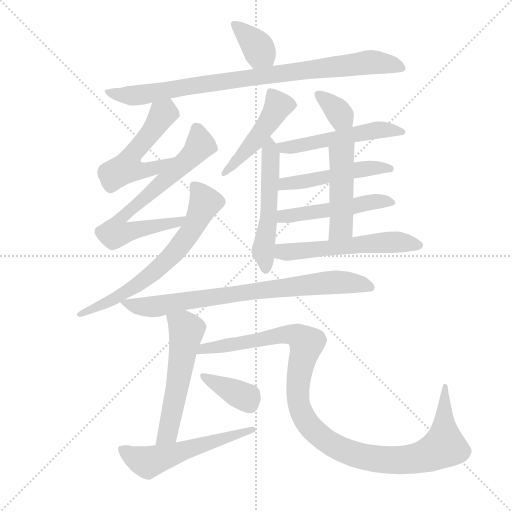
t = 0.00 s
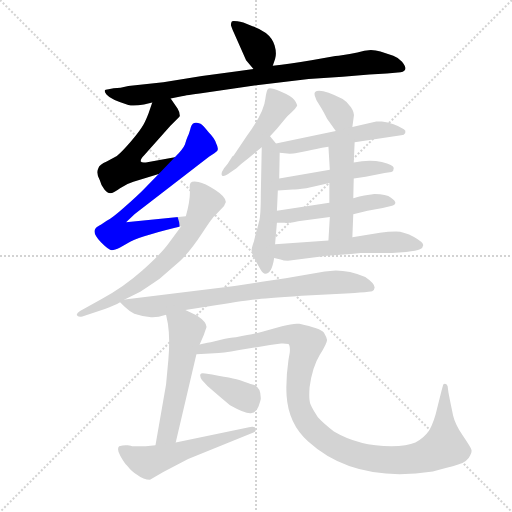
t = 2.62 s
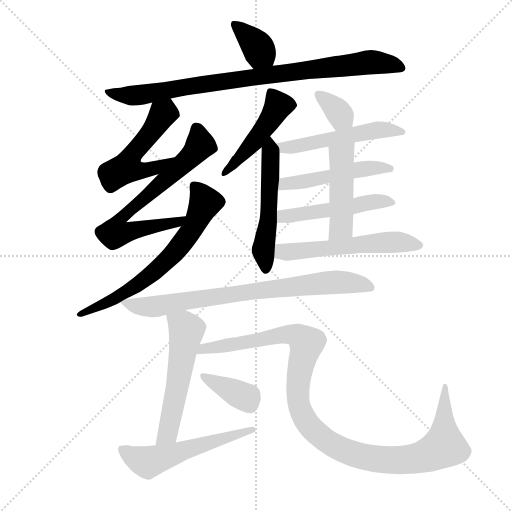
t = 5.23 s
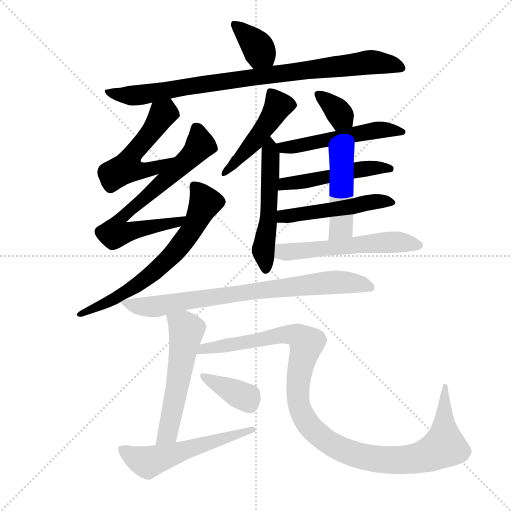
t = 7.85 s
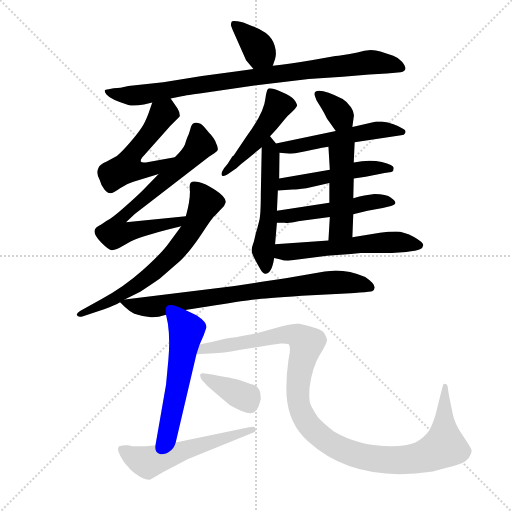
t = 10.46 s
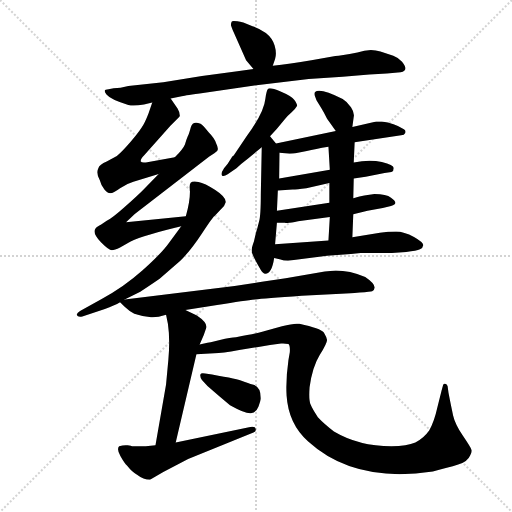
t = 13.08 s

The animated SVG that drew these frames (rendered in a browser with its animation timeline set to each time). Animation: 18 CSS @keyframes rules; one cycle of 13.08 s.

<svg version="1.1" viewBox="0 0 1024 1024" xmlns="http://www.w3.org/2000/svg">
  <g stroke="lightgray" stroke-dasharray="1,1" stroke-width="1" transform="scale(4, 4)">
    <line x1="0" y1="0" x2="256" y2="256"></line>
    <line x1="256" y1="0" x2="0" y2="256"></line>
    <line x1="128" y1="0" x2="128" y2="256"></line>
    <line x1="0" y1="128" x2="256" y2="128"></line>
  </g>
  <g transform="scale(0.92, -0.92) translate(60, -850)">
    <style type="text/css">
      
        @keyframes keyframes0 {
          from {
            stroke: blue;
            stroke-dashoffset: 369;
            stroke-width: 128;
          }
          55% {
            animation-timing-function: step-end;
            stroke: blue;
            stroke-dashoffset: 0;
            stroke-width: 128;
          }
          to {
            stroke: black;
            stroke-width: 1024;
          }
        }
        #make-me-a-hanzi-animation-0 {
          animation: keyframes0 0.55029296875s both;
          animation-delay: 0s;
          animation-timing-function: linear;
        }
      
        @keyframes keyframes1 {
          from {
            stroke: blue;
            stroke-dashoffset: 892;
            stroke-width: 128;
          }
          74% {
            animation-timing-function: step-end;
            stroke: blue;
            stroke-dashoffset: 0;
            stroke-width: 128;
          }
          to {
            stroke: black;
            stroke-width: 1024;
          }
        }
        #make-me-a-hanzi-animation-1 {
          animation: keyframes1 0.9759114583333334s both;
          animation-delay: 0.55029296875s;
          animation-timing-function: linear;
        }
      
        @keyframes keyframes2 {
          from {
            stroke: blue;
            stroke-dashoffset: 520;
            stroke-width: 128;
          }
          63% {
            animation-timing-function: step-end;
            stroke: blue;
            stroke-dashoffset: 0;
            stroke-width: 128;
          }
          to {
            stroke: black;
            stroke-width: 1024;
          }
        }
        #make-me-a-hanzi-animation-2 {
          animation: keyframes2 0.6731770833333334s both;
          animation-delay: 1.5262044270833335s;
          animation-timing-function: linear;
        }
      
        @keyframes keyframes3 {
          from {
            stroke: blue;
            stroke-dashoffset: 716;
            stroke-width: 128;
          }
          70% {
            animation-timing-function: step-end;
            stroke: blue;
            stroke-dashoffset: 0;
            stroke-width: 128;
          }
          to {
            stroke: black;
            stroke-width: 1024;
          }
        }
        #make-me-a-hanzi-animation-3 {
          animation: keyframes3 0.8326822916666666s both;
          animation-delay: 2.199381510416667s;
          animation-timing-function: linear;
        }
      
        @keyframes keyframes4 {
          from {
            stroke: blue;
            stroke-dashoffset: 676;
            stroke-width: 128;
          }
          69% {
            animation-timing-function: step-end;
            stroke: blue;
            stroke-dashoffset: 0;
            stroke-width: 128;
          }
          to {
            stroke: black;
            stroke-width: 1024;
          }
        }
        #make-me-a-hanzi-animation-4 {
          animation: keyframes4 0.8001302083333334s both;
          animation-delay: 3.0320638020833335s;
          animation-timing-function: linear;
        }
      
        @keyframes keyframes5 {
          from {
            stroke: blue;
            stroke-dashoffset: 480;
            stroke-width: 128;
          }
          61% {
            animation-timing-function: step-end;
            stroke: blue;
            stroke-dashoffset: 0;
            stroke-width: 128;
          }
          to {
            stroke: black;
            stroke-width: 1024;
          }
        }
        #make-me-a-hanzi-animation-5 {
          animation: keyframes5 0.640625s both;
          animation-delay: 3.832194010416667s;
          animation-timing-function: linear;
        }
      
        @keyframes keyframes6 {
          from {
            stroke: blue;
            stroke-dashoffset: 537;
            stroke-width: 128;
          }
          64% {
            animation-timing-function: step-end;
            stroke: blue;
            stroke-dashoffset: 0;
            stroke-width: 128;
          }
          to {
            stroke: black;
            stroke-width: 1024;
          }
        }
        #make-me-a-hanzi-animation-6 {
          animation: keyframes6 0.68701171875s both;
          animation-delay: 4.472819010416667s;
          animation-timing-function: linear;
        }
      
        @keyframes keyframes7 {
          from {
            stroke: blue;
            stroke-dashoffset: 350;
            stroke-width: 128;
          }
          53% {
            animation-timing-function: step-end;
            stroke: blue;
            stroke-dashoffset: 0;
            stroke-width: 128;
          }
          to {
            stroke: black;
            stroke-width: 1024;
          }
        }
        #make-me-a-hanzi-animation-7 {
          animation: keyframes7 0.5348307291666666s both;
          animation-delay: 5.159830729166667s;
          animation-timing-function: linear;
        }
      
        @keyframes keyframes8 {
          from {
            stroke: blue;
            stroke-dashoffset: 528;
            stroke-width: 128;
          }
          63% {
            animation-timing-function: step-end;
            stroke: blue;
            stroke-dashoffset: 0;
            stroke-width: 128;
          }
          to {
            stroke: black;
            stroke-width: 1024;
          }
        }
        #make-me-a-hanzi-animation-8 {
          animation: keyframes8 0.6796875s both;
          animation-delay: 5.694661458333334s;
          animation-timing-function: linear;
        }
      
        @keyframes keyframes9 {
          from {
            stroke: blue;
            stroke-dashoffset: 502;
            stroke-width: 128;
          }
          62% {
            animation-timing-function: step-end;
            stroke: blue;
            stroke-dashoffset: 0;
            stroke-width: 128;
          }
          to {
            stroke: black;
            stroke-width: 1024;
          }
        }
        #make-me-a-hanzi-animation-9 {
          animation: keyframes9 0.6585286458333334s both;
          animation-delay: 6.374348958333334s;
          animation-timing-function: linear;
        }
      
        @keyframes keyframes10 {
          from {
            stroke: blue;
            stroke-dashoffset: 505;
            stroke-width: 128;
          }
          62% {
            animation-timing-function: step-end;
            stroke: blue;
            stroke-dashoffset: 0;
            stroke-width: 128;
          }
          to {
            stroke: black;
            stroke-width: 1024;
          }
        }
        #make-me-a-hanzi-animation-10 {
          animation: keyframes10 0.6609700520833334s both;
          animation-delay: 7.032877604166667s;
          animation-timing-function: linear;
        }
      
        @keyframes keyframes11 {
          from {
            stroke: blue;
            stroke-dashoffset: 472;
            stroke-width: 128;
          }
          61% {
            animation-timing-function: step-end;
            stroke: blue;
            stroke-dashoffset: 0;
            stroke-width: 128;
          }
          to {
            stroke: black;
            stroke-width: 1024;
          }
        }
        #make-me-a-hanzi-animation-11 {
          animation: keyframes11 0.6341145833333334s both;
          animation-delay: 7.69384765625s;
          animation-timing-function: linear;
        }
      
        @keyframes keyframes12 {
          from {
            stroke: blue;
            stroke-dashoffset: 566;
            stroke-width: 128;
          }
          65% {
            animation-timing-function: step-end;
            stroke: blue;
            stroke-dashoffset: 0;
            stroke-width: 128;
          }
          to {
            stroke: black;
            stroke-width: 1024;
          }
        }
        #make-me-a-hanzi-animation-12 {
          animation: keyframes12 0.7106119791666666s both;
          animation-delay: 8.327962239583334s;
          animation-timing-function: linear;
        }
      
        @keyframes keyframes13 {
          from {
            stroke: blue;
            stroke-dashoffset: 797;
            stroke-width: 128;
          }
          72% {
            animation-timing-function: step-end;
            stroke: blue;
            stroke-dashoffset: 0;
            stroke-width: 128;
          }
          to {
            stroke: black;
            stroke-width: 1024;
          }
        }
        #make-me-a-hanzi-animation-13 {
          animation: keyframes13 0.8986002604166666s both;
          animation-delay: 9.03857421875s;
          animation-timing-function: linear;
        }
      
        @keyframes keyframes14 {
          from {
            stroke: blue;
            stroke-dashoffset: 558;
            stroke-width: 128;
          }
          64% {
            animation-timing-function: step-end;
            stroke: blue;
            stroke-dashoffset: 0;
            stroke-width: 128;
          }
          to {
            stroke: black;
            stroke-width: 1024;
          }
        }
        #make-me-a-hanzi-animation-14 {
          animation: keyframes14 0.7041015625s both;
          animation-delay: 9.937174479166666s;
          animation-timing-function: linear;
        }
      
        @keyframes keyframes15 {
          from {
            stroke: blue;
            stroke-dashoffset: 1138;
            stroke-width: 128;
          }
          79% {
            animation-timing-function: step-end;
            stroke: blue;
            stroke-dashoffset: 0;
            stroke-width: 128;
          }
          to {
            stroke: black;
            stroke-width: 1024;
          }
        }
        #make-me-a-hanzi-animation-15 {
          animation: keyframes15 1.1761067708333333s both;
          animation-delay: 10.641276041666666s;
          animation-timing-function: linear;
        }
      
        @keyframes keyframes16 {
          from {
            stroke: blue;
            stroke-dashoffset: 377;
            stroke-width: 128;
          }
          55% {
            animation-timing-function: step-end;
            stroke: blue;
            stroke-dashoffset: 0;
            stroke-width: 128;
          }
          to {
            stroke: black;
            stroke-width: 1024;
          }
        }
        #make-me-a-hanzi-animation-16 {
          animation: keyframes16 0.5568033854166666s both;
          animation-delay: 11.8173828125s;
          animation-timing-function: linear;
        }
      
        @keyframes keyframes17 {
          from {
            stroke: blue;
            stroke-dashoffset: 558;
            stroke-width: 128;
          }
          64% {
            animation-timing-function: step-end;
            stroke: blue;
            stroke-dashoffset: 0;
            stroke-width: 128;
          }
          to {
            stroke: black;
            stroke-width: 1024;
          }
        }
        #make-me-a-hanzi-animation-17 {
          animation: keyframes17 0.7041015625s both;
          animation-delay: 12.374186197916666s;
          animation-timing-function: linear;
        }
      
    </style>
    
      <path d="M 533 707 L 538 722 Q 542 734 537 751 Q 532 767 518 778 Q 503 789 489 793 L 469 801 Q 445 806 444 803 Q 442 800 442 795 Q 447 781 448 780 L 475 719 Q 478 716 480 713 L 491 700 C 510 677 524 679 533 707 Z" fill="lightgray"></path>
    
      <path d="M 311 636 L 335 641 Q 337 642 374 647 L 493 664 L 611 678 L 685 683 L 743 688 L 781 690 L 811 693 Q 830 697 814 716 Q 806 725 795 729 L 767 738 Q 745 746 717 736 Q 680 729 669 728 L 617 719 Q 569 711 533 707 L 491 700 L 456 695 L 379 685 L 295 671 L 219 663 Q 201 658 187 658 L 176 656 Q 162 656 171.5 644.5 Q 181 633 219 622 Q 230 619 253 623 L 271 627 L 311 636 Z" fill="lightgray"></path>
    
      <path d="M 320 508 L 257 497 Q 248 496 246 499 Q 245 504 253 512 L 311 577 L 329 595 L 331 598 Q 331 606 326 614 L 311 636 C 294 661 281 655 271 627 L 263 604 Q 255 583 248 573 Q 241 562 224 542 Q 206 521 194 511 L 172 499 Q 156 492 154 485 Q 148 474 157 458 Q 160 446 167 438 Q 173 430 180 430 Q 186 430 201 441 Q 216 451 230 455 L 285 472 C 314 481 350 513 320 508 Z" fill="lightgray"></path>
    
      <path d="M 344 380 L 214 367 L 233 385 L 395 510 L 406 517 L 412 522 Q 416 526 410 538 Q 407 549 394 562 Q 381 578 376 581 Q 359 588 355 574 Q 351 559 348 553 Q 345 546 342 536 Q 338 526 320 508 L 285 472 L 250 436 Q 239 425 211 400 Q 183 375 172 370 L 160 362 Q 147 356 146 350 Q 143 340 160 323 Q 177 306 183 306 Q 189 306 201 312 L 224 325 Q 254 339 334 358 C 363 365 374 383 344 380 Z" fill="lightgray"></path>
    
      <path d="M 211 199 L 245 216 Q 255 222 287 244 L 332 283 Q 355 306 379 342.5 Q 403 379 406 380 L 427 402 L 431 411 Q 431 422 408 437 Q 385 452 371.5 454.5 Q 358 457 354.5 452.5 Q 351 448 353 435 Q 353 412 344 380 L 334 358 L 308 323 Q 291 299 250 262.5 Q 209 226 161 200 L 114 174 Q 106 169 107 165 Q 109 160 119 162 L 168 178 Q 189 186 201 193 L 211 199 Z" fill="lightgray"></path>
    
      <path d="M 527 554 L 542 570 L 560 592 Q 565 598 574 606 Q 583 614 586 620 Q 586 624 580 632.5 Q 574 641 550 651 Q 526 661 522.5 656.5 Q 519 652 517 636 Q 514 605 475 552 L 448 512 L 445 510 L 435 494 L 427 484 Q 419 472 423 468 Q 427 466 435 471 L 454 484 Q 464 494 480 506 L 509 530 L 527 554 Z" fill="lightgray"></path>
    
      <path d="M 540 538 L 527 554 C 510 575 510 560 509 530 L 507 429 Q 507 380 503 368 L 499 352 Q 498 351 492 325 Q 487 312 487 305 Q 487 297 507 263 Q 513 254 517 255 Q 531 255 536 289 L 538 319 L 542 366 L 542 392 L 544 436 L 547 462 L 548 518 C 548 528 548 528 540 538 Z" fill="lightgray"></path>
    
      <path d="M 706 574 L 709 596 Q 711 605 703 617 Q 695 629 685 635 Q 635 660 625 650 Q 623 648 624 643 L 628 632 L 639 614 Q 645 604 651 592 L 670 565 C 687 540 702 544 706 574 Z" fill="lightgray"></path>
    
      <path d="M 711 541 L 812 556 Q 819 556 821 561 Q 823 566 818 569 Q 797 583 770 586 L 758 586 L 706 574 L 670 565 L 540 538 C 511 532 518 521 548 518 L 570 516 Q 579 516 582 517 L 607 522 Q 625 526 654 531 L 711 541 Z" fill="lightgray"></path>
    
      <path d="M 709 462 L 735 466 L 776 474 L 791 476 Q 796 478 796 485 Q 796 491 770 498 Q 743 504 709 497 L 657 481 L 547 462 C 517 457 514 434 544 436 L 576 438 Q 585 438 606 441 L 656 452 L 709 462 Z" fill="lightgray"></path>
    
      <path d="M 708 384 L 739 392 L 772 398 L 790 402 Q 809 407 790 420 Q 780 428 754 428 L 732 425 Q 723 424 708 419 L 656 409 L 542 392 C 512 388 512 366 542 366 L 559 366 Q 567 364 588 369 L 657 378 L 708 384 Z" fill="lightgray"></path>
    
      <path d="M 706 334 L 708 384 L 708 419 L 709 462 L 709 497 L 711 541 C 712 571 652 561 654 531 L 657 481 L 656 452 L 656 409 L 657 378 L 654 327 C 652 297 705 304 706 334 Z" fill="lightgray"></path>
    
      <path d="M 566 283 L 651 294 L 703 298 L 724 300 L 792 300 L 823 302 Q 846 305 853 308 Q 859 310 860 317 Q 861 323 840 335 Q 818 347 801 347 Q 784 347 766 344 L 706 334 L 654 327 L 538 319 C 508 317 507 295 536 289 L 550 286 Q 556 283 566 283 Z" fill="lightgray"></path>
    
      <path d="M 343 176 L 412 187 Q 474 197 494 199 Q 514 201 596 207 L 692 212 Q 697 212 722 214 Q 746 216 749 217 Q 765 227 734 248 Q 700 262 670 262 L 646 260 L 561 245 L 513 238 L 450 228 L 211 199 C 197 197 197 197 201 193 L 211 183 Q 220 174 232 168 Q 250 162 265 161 Q 279 159 301 166 L 343 176 Z" fill="lightgray"></path>
    
      <path d="M 301 166 L 305 146 Q 310 112 306 68 L 301 14 L 278 -118 C 273 -148 315 -141 322 -112 L 367 80 L 374 101 L 383 122 L 389 139 Q 389 150 368 164 L 343 176 C 316 189 295 195 301 166 Z" fill="lightgray"></path>
    
      <path d="M 367 80 L 406 82 Q 422 82 460 89 L 527 100 L 551 103 Q 557 104 567 102 Q 571 99 570 84 L 567 67 Q 561 25 563 -10 Q 567 -72 610 -110 Q 710 -201 881 -175 Q 914 -167 936 -160 Q 957 -153 962 -140 Q 966 -134 965 -128 Q 963 -122 946 -97 Q 929 -71 925 -53 Q 921 -35 915 -4 L 913 11 Q 911 16 907 16 Q 903 16 903 12 L 900 1 L 891 -35 Q 884 -67 873 -86 Q 861 -103 843 -112 Q 825 -120 791 -120 Q 720 -120 666 -88 Q 644 -71 631 -57 Q 619 -39 615 -29 Q 611 -19 613 8 Q 619 52 635 78 Q 651 104 651 111 Q 650 117 644 127 Q 637 136 591 146 Q 580 148 553 141 L 510 129 Q 493 124 453 117 Q 442 117 418 111 Q 394 105 386 104 L 374 101 C 345 95 337 78 367 80 Z" fill="lightgray"></path>
    
      <path d="M 391 11 Q 415 -10 440 -31 Q 474 -50 485.5 -48.5 Q 497 -47 502 -33.5 Q 507 -20 507 -16 Q 507 10 489 14 Q 481 17 465 22.5 Q 449 28 386 38 Q 377 40 375.5 36 Q 374 32 379 24 L 391 11 Z" fill="lightgray"></path>
    
      <path d="M 278 -118 L 257 -120 L 227 -120 Q 226 -119 217.5 -118 Q 209 -117 199 -120 Q 193 -126 202 -142 Q 211 -158 216 -162 Q 228 -177 238 -182 Q 252 -193 266 -193 L 295 -176 L 349 -148 L 491 -90 Q 497 -89 496 -82.5 Q 495 -76 484 -78 L 322 -112 L 278 -118 Z" fill="lightgray"></path>
    
    
      <clipPath id="make-me-a-hanzi-clip-0">
        <path d="M 533 707 L 538 722 Q 542 734 537 751 Q 532 767 518 778 Q 503 789 489 793 L 469 801 Q 445 806 444 803 Q 442 800 442 795 Q 447 781 448 780 L 475 719 Q 478 716 480 713 L 491 700 C 510 677 524 679 533 707 Z"></path>
      </clipPath>
      <path clip-path="url(#make-me-a-hanzi-clip-0)" d="M 448 798 L 501 746 L 505 737 L 496 710" fill="none" id="make-me-a-hanzi-animation-0" stroke-dasharray="241 482" stroke-linecap="round"></path>
    
      <clipPath id="make-me-a-hanzi-clip-1">
        <path d="M 311 636 L 335 641 Q 337 642 374 647 L 493 664 L 611 678 L 685 683 L 743 688 L 781 690 L 811 693 Q 830 697 814 716 Q 806 725 795 729 L 767 738 Q 745 746 717 736 Q 680 729 669 728 L 617 719 Q 569 711 533 707 L 491 700 L 456 695 L 379 685 L 295 671 L 219 663 Q 201 658 187 658 L 176 656 Q 162 656 171.5 644.5 Q 181 633 219 622 Q 230 619 253 623 L 271 627 L 311 636 Z"></path>
      </clipPath>
      <path clip-path="url(#make-me-a-hanzi-clip-1)" d="M 180 648 L 233 642 L 404 671 L 740 715 L 810 705" fill="none" id="make-me-a-hanzi-animation-1" stroke-dasharray="764 1528" stroke-linecap="round"></path>
    
      <clipPath id="make-me-a-hanzi-clip-2">
        <path d="M 320 508 L 257 497 Q 248 496 246 499 Q 245 504 253 512 L 311 577 L 329 595 L 331 598 Q 331 606 326 614 L 311 636 C 294 661 281 655 271 627 L 263 604 Q 255 583 248 573 Q 241 562 224 542 Q 206 521 194 511 L 172 499 Q 156 492 154 485 Q 148 474 157 458 Q 160 446 167 438 Q 173 430 180 430 Q 186 430 201 441 Q 216 451 230 455 L 285 472 C 314 481 350 513 320 508 Z"></path>
      </clipPath>
      <path clip-path="url(#make-me-a-hanzi-clip-2)" d="M 323 601 L 301 605 L 292 600 L 233 522 L 215 485 L 260 480 L 304 498" fill="none" id="make-me-a-hanzi-animation-2" stroke-dasharray="392 784" stroke-linecap="round"></path>
    
      <clipPath id="make-me-a-hanzi-clip-3">
        <path d="M 344 380 L 214 367 L 233 385 L 395 510 L 406 517 L 412 522 Q 416 526 410 538 Q 407 549 394 562 Q 381 578 376 581 Q 359 588 355 574 Q 351 559 348 553 Q 345 546 342 536 Q 338 526 320 508 L 285 472 L 250 436 Q 239 425 211 400 Q 183 375 172 370 L 160 362 Q 147 356 146 350 Q 143 340 160 323 Q 177 306 183 306 Q 189 306 201 312 L 224 325 Q 254 339 334 358 C 363 365 374 383 344 380 Z"></path>
      </clipPath>
      <path clip-path="url(#make-me-a-hanzi-clip-3)" d="M 368 571 L 376 536 L 371 528 L 201 374 L 191 343 L 328 367 L 337 377" fill="none" id="make-me-a-hanzi-animation-3" stroke-dasharray="588 1176" stroke-linecap="round"></path>
    
      <clipPath id="make-me-a-hanzi-clip-4">
        <path d="M 211 199 L 245 216 Q 255 222 287 244 L 332 283 Q 355 306 379 342.5 Q 403 379 406 380 L 427 402 L 431 411 Q 431 422 408 437 Q 385 452 371.5 454.5 Q 358 457 354.5 452.5 Q 351 448 353 435 Q 353 412 344 380 L 334 358 L 308 323 Q 291 299 250 262.5 Q 209 226 161 200 L 114 174 Q 106 169 107 165 Q 109 160 119 162 L 168 178 Q 189 186 201 193 L 211 199 Z"></path>
      </clipPath>
      <path clip-path="url(#make-me-a-hanzi-clip-4)" d="M 361 447 L 386 409 L 356 348 L 321 303 L 280 263 L 222 220 L 114 167" fill="none" id="make-me-a-hanzi-animation-4" stroke-dasharray="548 1096" stroke-linecap="round"></path>
    
      <clipPath id="make-me-a-hanzi-clip-5">
        <path d="M 527 554 L 542 570 L 560 592 Q 565 598 574 606 Q 583 614 586 620 Q 586 624 580 632.5 Q 574 641 550 651 Q 526 661 522.5 656.5 Q 519 652 517 636 Q 514 605 475 552 L 448 512 L 445 510 L 435 494 L 427 484 Q 419 472 423 468 Q 427 466 435 471 L 454 484 Q 464 494 480 506 L 509 530 L 527 554 Z"></path>
      </clipPath>
      <path clip-path="url(#make-me-a-hanzi-clip-5)" d="M 528 650 L 545 621 L 536 603 L 492 541 L 428 472" fill="none" id="make-me-a-hanzi-animation-5" stroke-dasharray="352 704" stroke-linecap="round"></path>
    
      <clipPath id="make-me-a-hanzi-clip-6">
        <path d="M 540 538 L 527 554 C 510 575 510 560 509 530 L 507 429 Q 507 380 503 368 L 499 352 Q 498 351 492 325 Q 487 312 487 305 Q 487 297 507 263 Q 513 254 517 255 Q 531 255 536 289 L 538 319 L 542 366 L 542 392 L 544 436 L 547 462 L 548 518 C 548 528 548 528 540 538 Z"></path>
      </clipPath>
      <path clip-path="url(#make-me-a-hanzi-clip-6)" d="M 525 546 L 524 373 L 512 306 L 517 266" fill="none" id="make-me-a-hanzi-animation-6" stroke-dasharray="409 818" stroke-linecap="round"></path>
    
      <clipPath id="make-me-a-hanzi-clip-7">
        <path d="M 706 574 L 709 596 Q 711 605 703 617 Q 695 629 685 635 Q 635 660 625 650 Q 623 648 624 643 L 628 632 L 639 614 Q 645 604 651 592 L 670 565 C 687 540 702 544 706 574 Z"></path>
      </clipPath>
      <path clip-path="url(#make-me-a-hanzi-clip-7)" d="M 631 646 L 681 599 L 674 575" fill="none" id="make-me-a-hanzi-animation-7" stroke-dasharray="222 444" stroke-linecap="round"></path>
    
      <clipPath id="make-me-a-hanzi-clip-8">
        <path d="M 711 541 L 812 556 Q 819 556 821 561 Q 823 566 818 569 Q 797 583 770 586 L 758 586 L 706 574 L 670 565 L 540 538 C 511 532 518 521 548 518 L 570 516 Q 579 516 582 517 L 607 522 Q 625 526 654 531 L 711 541 Z"></path>
      </clipPath>
      <path clip-path="url(#make-me-a-hanzi-clip-8)" d="M 548 535 L 556 529 L 575 530 L 764 568 L 814 563" fill="none" id="make-me-a-hanzi-animation-8" stroke-dasharray="400 800" stroke-linecap="round"></path>
    
      <clipPath id="make-me-a-hanzi-clip-9">
        <path d="M 709 462 L 735 466 L 776 474 L 791 476 Q 796 478 796 485 Q 796 491 770 498 Q 743 504 709 497 L 657 481 L 547 462 C 517 457 514 434 544 436 L 576 438 Q 585 438 606 441 L 656 452 L 709 462 Z"></path>
      </clipPath>
      <path clip-path="url(#make-me-a-hanzi-clip-9)" d="M 549 442 L 559 450 L 660 466 L 707 480 L 777 487 L 788 483" fill="none" id="make-me-a-hanzi-animation-9" stroke-dasharray="374 748" stroke-linecap="round"></path>
    
      <clipPath id="make-me-a-hanzi-clip-10">
        <path d="M 708 384 L 739 392 L 772 398 L 790 402 Q 809 407 790 420 Q 780 428 754 428 L 732 425 Q 723 424 708 419 L 656 409 L 542 392 C 512 388 512 366 542 366 L 559 366 Q 567 364 588 369 L 657 378 L 708 384 Z"></path>
      </clipPath>
      <path clip-path="url(#make-me-a-hanzi-clip-10)" d="M 546 373 L 565 381 L 761 413 L 791 411" fill="none" id="make-me-a-hanzi-animation-10" stroke-dasharray="377 754" stroke-linecap="round"></path>
    
      <clipPath id="make-me-a-hanzi-clip-11">
        <path d="M 706 334 L 708 384 L 708 419 L 709 462 L 709 497 L 711 541 C 712 571 652 561 654 531 L 657 481 L 656 452 L 656 409 L 657 378 L 654 327 C 652 297 705 304 706 334 Z"></path>
      </clipPath>
      <path clip-path="url(#make-me-a-hanzi-clip-11)" d="M 705 534 L 682 501 L 681 356 L 660 333" fill="none" id="make-me-a-hanzi-animation-11" stroke-dasharray="344 688" stroke-linecap="round"></path>
    
      <clipPath id="make-me-a-hanzi-clip-12">
        <path d="M 566 283 L 651 294 L 703 298 L 724 300 L 792 300 L 823 302 Q 846 305 853 308 Q 859 310 860 317 Q 861 323 840 335 Q 818 347 801 347 Q 784 347 766 344 L 706 334 L 654 327 L 538 319 C 508 317 507 295 536 289 L 550 286 Q 556 283 566 283 Z"></path>
      </clipPath>
      <path clip-path="url(#make-me-a-hanzi-clip-12)" d="M 545 296 L 554 303 L 762 322 L 804 324 L 851 316" fill="none" id="make-me-a-hanzi-animation-12" stroke-dasharray="438 876" stroke-linecap="round"></path>
    
      <clipPath id="make-me-a-hanzi-clip-13">
        <path d="M 343 176 L 412 187 Q 474 197 494 199 Q 514 201 596 207 L 692 212 Q 697 212 722 214 Q 746 216 749 217 Q 765 227 734 248 Q 700 262 670 262 L 646 260 L 561 245 L 513 238 L 450 228 L 211 199 C 197 197 197 197 201 193 L 211 183 Q 220 174 232 168 Q 250 162 265 161 Q 279 159 301 166 L 343 176 Z"></path>
      </clipPath>
      <path clip-path="url(#make-me-a-hanzi-clip-13)" d="M 209 191 L 270 183 L 492 218 L 675 237 L 721 234 L 744 226" fill="none" id="make-me-a-hanzi-animation-13" stroke-dasharray="669 1338" stroke-linecap="round"></path>
    
      <clipPath id="make-me-a-hanzi-clip-14">
        <path d="M 301 166 L 305 146 Q 310 112 306 68 L 301 14 L 278 -118 C 273 -148 315 -141 322 -112 L 367 80 L 374 101 L 383 122 L 389 139 Q 389 150 368 164 L 343 176 C 316 189 295 195 301 166 Z"></path>
      </clipPath>
      <path clip-path="url(#make-me-a-hanzi-clip-14)" d="M 309 162 L 339 141 L 344 120 L 304 -93 L 285 -112" fill="none" id="make-me-a-hanzi-animation-14" stroke-dasharray="430 860" stroke-linecap="round"></path>
    
      <clipPath id="make-me-a-hanzi-clip-15">
        <path d="M 367 80 L 406 82 Q 422 82 460 89 L 527 100 L 551 103 Q 557 104 567 102 Q 571 99 570 84 L 567 67 Q 561 25 563 -10 Q 567 -72 610 -110 Q 710 -201 881 -175 Q 914 -167 936 -160 Q 957 -153 962 -140 Q 966 -134 965 -128 Q 963 -122 946 -97 Q 929 -71 925 -53 Q 921 -35 915 -4 L 913 11 Q 911 16 907 16 Q 903 16 903 12 L 900 1 L 891 -35 Q 884 -67 873 -86 Q 861 -103 843 -112 Q 825 -120 791 -120 Q 720 -120 666 -88 Q 644 -71 631 -57 Q 619 -39 615 -29 Q 611 -19 613 8 Q 619 52 635 78 Q 651 104 651 111 Q 650 117 644 127 Q 637 136 591 146 Q 580 148 553 141 L 510 129 Q 493 124 453 117 Q 442 117 418 111 Q 394 105 386 104 L 374 101 C 345 95 337 78 367 80 Z"></path>
      </clipPath>
      <path clip-path="url(#make-me-a-hanzi-clip-15)" d="M 373 84 L 386 92 L 554 122 L 579 123 L 594 116 L 607 103 L 587 11 L 590 -30 L 599 -55 L 613 -77 L 654 -112 L 702 -135 L 755 -148 L 834 -148 L 880 -135 L 905 -120 L 908 11" fill="none" id="make-me-a-hanzi-animation-15" stroke-dasharray="1010 2020" stroke-linecap="round"></path>
    
      <clipPath id="make-me-a-hanzi-clip-16">
        <path d="M 391 11 Q 415 -10 440 -31 Q 474 -50 485.5 -48.5 Q 497 -47 502 -33.5 Q 507 -20 507 -16 Q 507 10 489 14 Q 481 17 465 22.5 Q 449 28 386 38 Q 377 40 375.5 36 Q 374 32 379 24 L 391 11 Z"></path>
      </clipPath>
      <path clip-path="url(#make-me-a-hanzi-clip-16)" d="M 382 31 L 475 -14 L 483 -30" fill="none" id="make-me-a-hanzi-animation-16" stroke-dasharray="249 498" stroke-linecap="round"></path>
    
      <clipPath id="make-me-a-hanzi-clip-17">
        <path d="M 278 -118 L 257 -120 L 227 -120 Q 226 -119 217.5 -118 Q 209 -117 199 -120 Q 193 -126 202 -142 Q 211 -158 216 -162 Q 228 -177 238 -182 Q 252 -193 266 -193 L 295 -176 L 349 -148 L 491 -90 Q 497 -89 496 -82.5 Q 495 -76 484 -78 L 322 -112 L 278 -118 Z"></path>
      </clipPath>
      <path clip-path="url(#make-me-a-hanzi-clip-17)" d="M 205 -126 L 261 -155 L 489 -83" fill="none" id="make-me-a-hanzi-animation-17" stroke-dasharray="430 860" stroke-linecap="round"></path>
    
  </g>
</svg>
